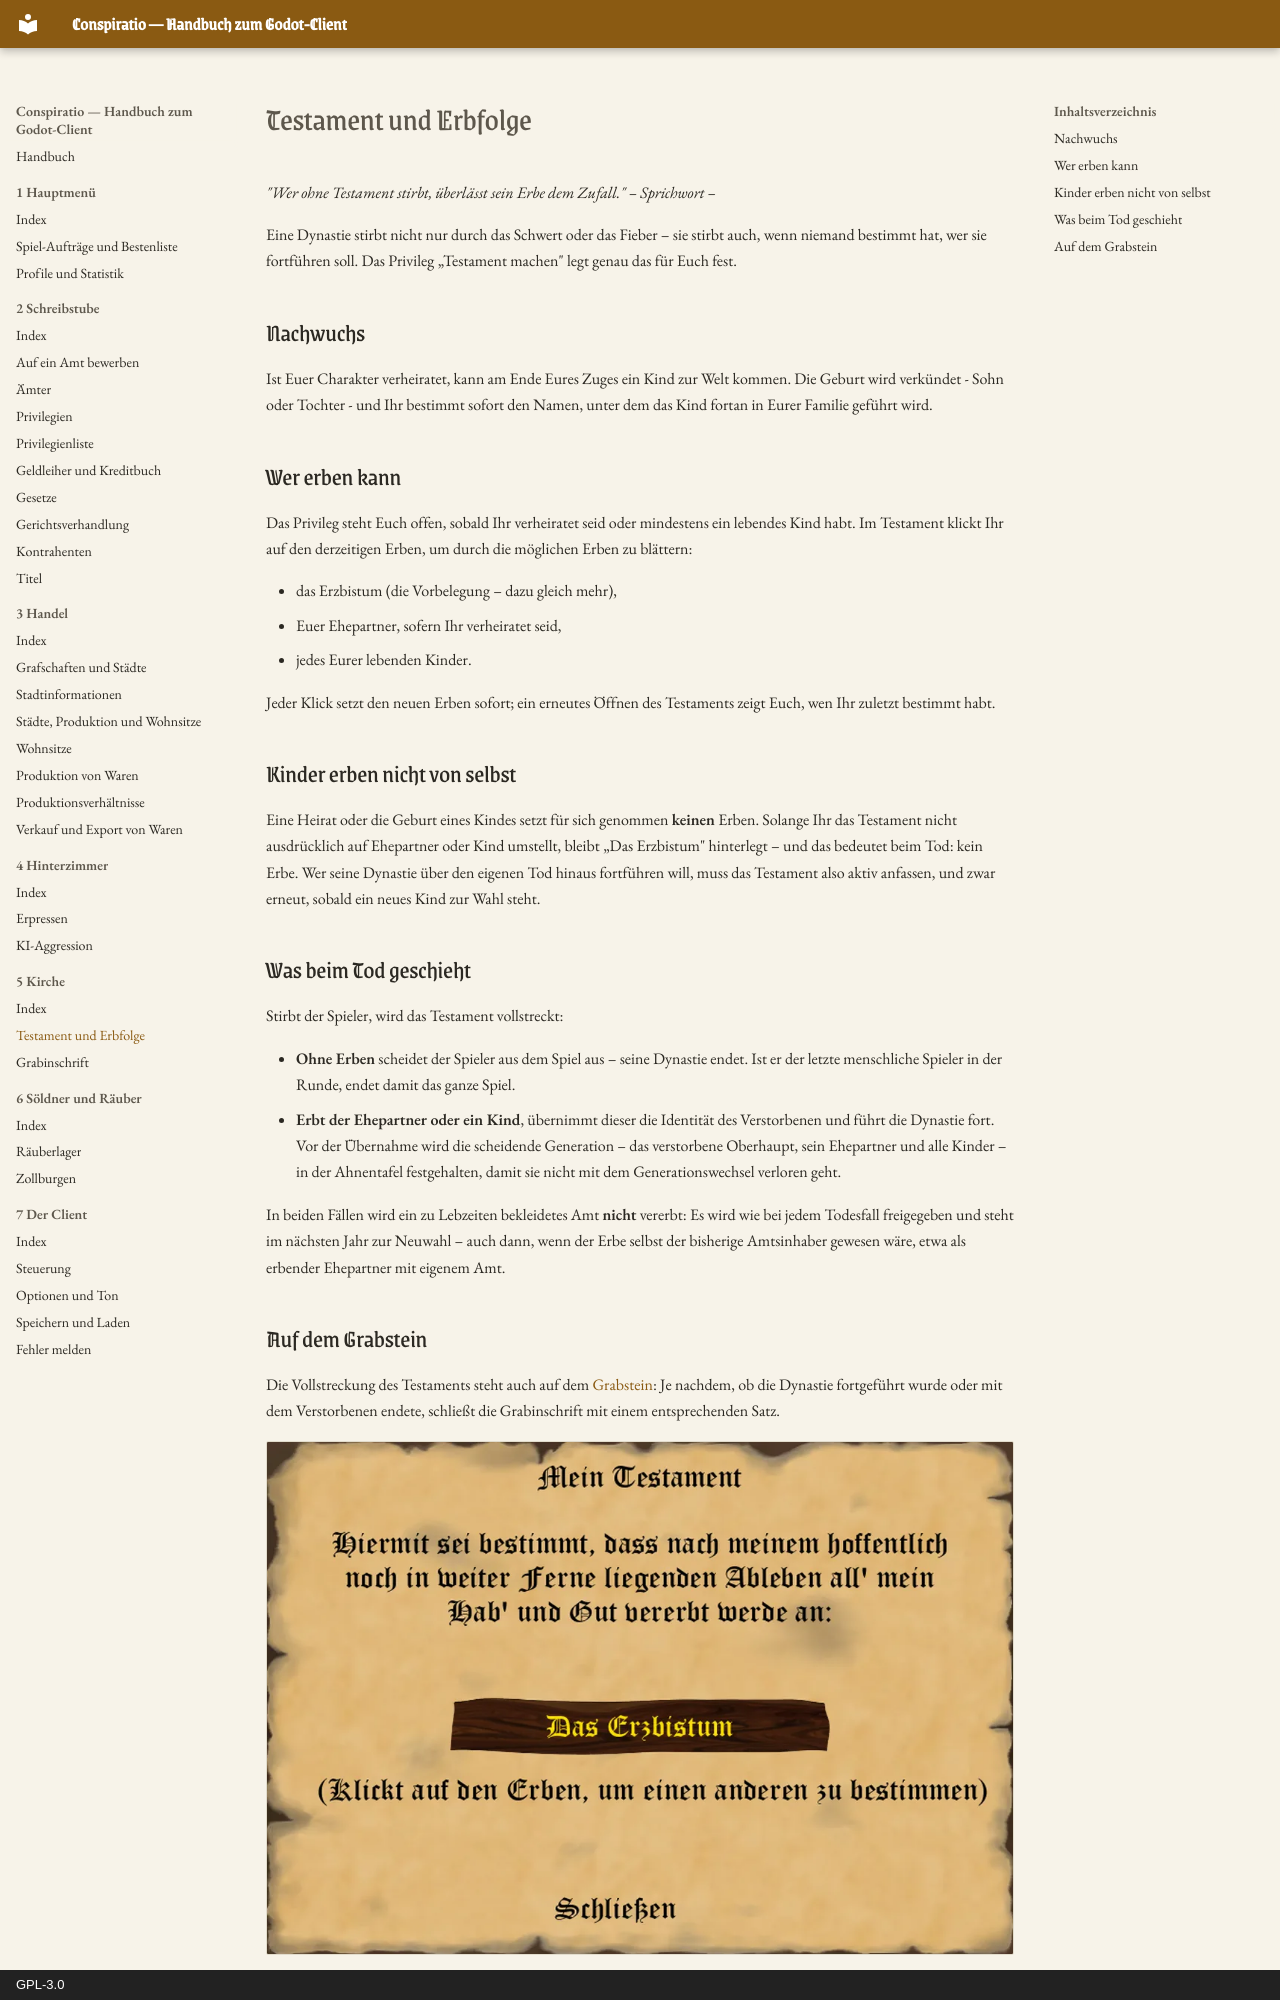

repository: Conspiratio/Conspiratio.Wiki · page: kirche/testament-und-erbfolge/index.html · generator: mkdocs · copyright: GPL-3.0

_"Wer ohne Testament stirbt, überlässt sein Erbe dem Zufall." – Sprichwort –_

Eine Dynastie stirbt nicht nur durch das Schwert oder das Fieber – sie stirbt auch, wenn niemand
bestimmt hat, wer sie fortführen soll. Das Privileg „Testament machen" legt genau das für Euch fest.

## Nachwuchs

Ist Euer Charakter verheiratet, kann am Ende Eures Zuges ein Kind zur Welt kommen. Die Geburt wird verkündet -
Sohn oder Tochter - und Ihr bestimmt sofort den Namen, unter dem das Kind fortan in Eurer Familie
geführt wird.

## Wer erben kann

Das Privileg steht Euch offen, sobald Ihr verheiratet seid oder mindestens ein lebendes Kind habt. Im
Testament klickt Ihr auf den derzeitigen Erben, um durch die möglichen Erben zu blättern:

* das Erzbistum (die Vorbelegung – dazu gleich mehr),
* Euer Ehepartner, sofern Ihr verheiratet seid,
* jedes Eurer lebenden Kinder.

Jeder Klick setzt den neuen Erben sofort; ein erneutes Öffnen des Testaments zeigt Euch, wen Ihr zuletzt
bestimmt habt.

## Kinder erben nicht von selbst

Eine Heirat oder die Geburt eines Kindes setzt für sich genommen **keinen** Erben. Solange Ihr das
Testament nicht ausdrücklich auf Ehepartner oder Kind umstellt, bleibt „Das Erzbistum" hinterlegt – und
das bedeutet beim Tod: kein Erbe. Wer seine Dynastie über den eigenen Tod hinaus fortführen will, muss
das Testament also aktiv anfassen, und zwar erneut, sobald ein neues Kind zur Wahl steht.

## Was beim Tod geschieht

Stirbt der Spieler, wird das Testament vollstreckt:

* **Ohne Erben** scheidet der Spieler aus dem Spiel aus – seine Dynastie endet. Ist er der letzte
  menschliche Spieler in der Runde, endet damit das ganze Spiel.
* **Erbt der Ehepartner oder ein Kind**, übernimmt dieser die Identität des Verstorbenen und führt die
  Dynastie fort. Vor der Übernahme wird die scheidende Generation – das verstorbene Oberhaupt, sein
  Ehepartner und alle Kinder – in der Ahnentafel festgehalten, damit sie nicht mit dem Generationswechsel
  verloren geht.

In beiden Fällen wird ein zu Lebzeiten bekleidetes Amt **nicht** vererbt: Es wird wie bei jedem Todesfall
freigegeben und steht im nächsten Jahr zur Neuwahl – auch dann, wenn der Erbe selbst der bisherige
Amtsinhaber gewesen wäre, etwa als erbender Ehepartner mit eigenem Amt.
